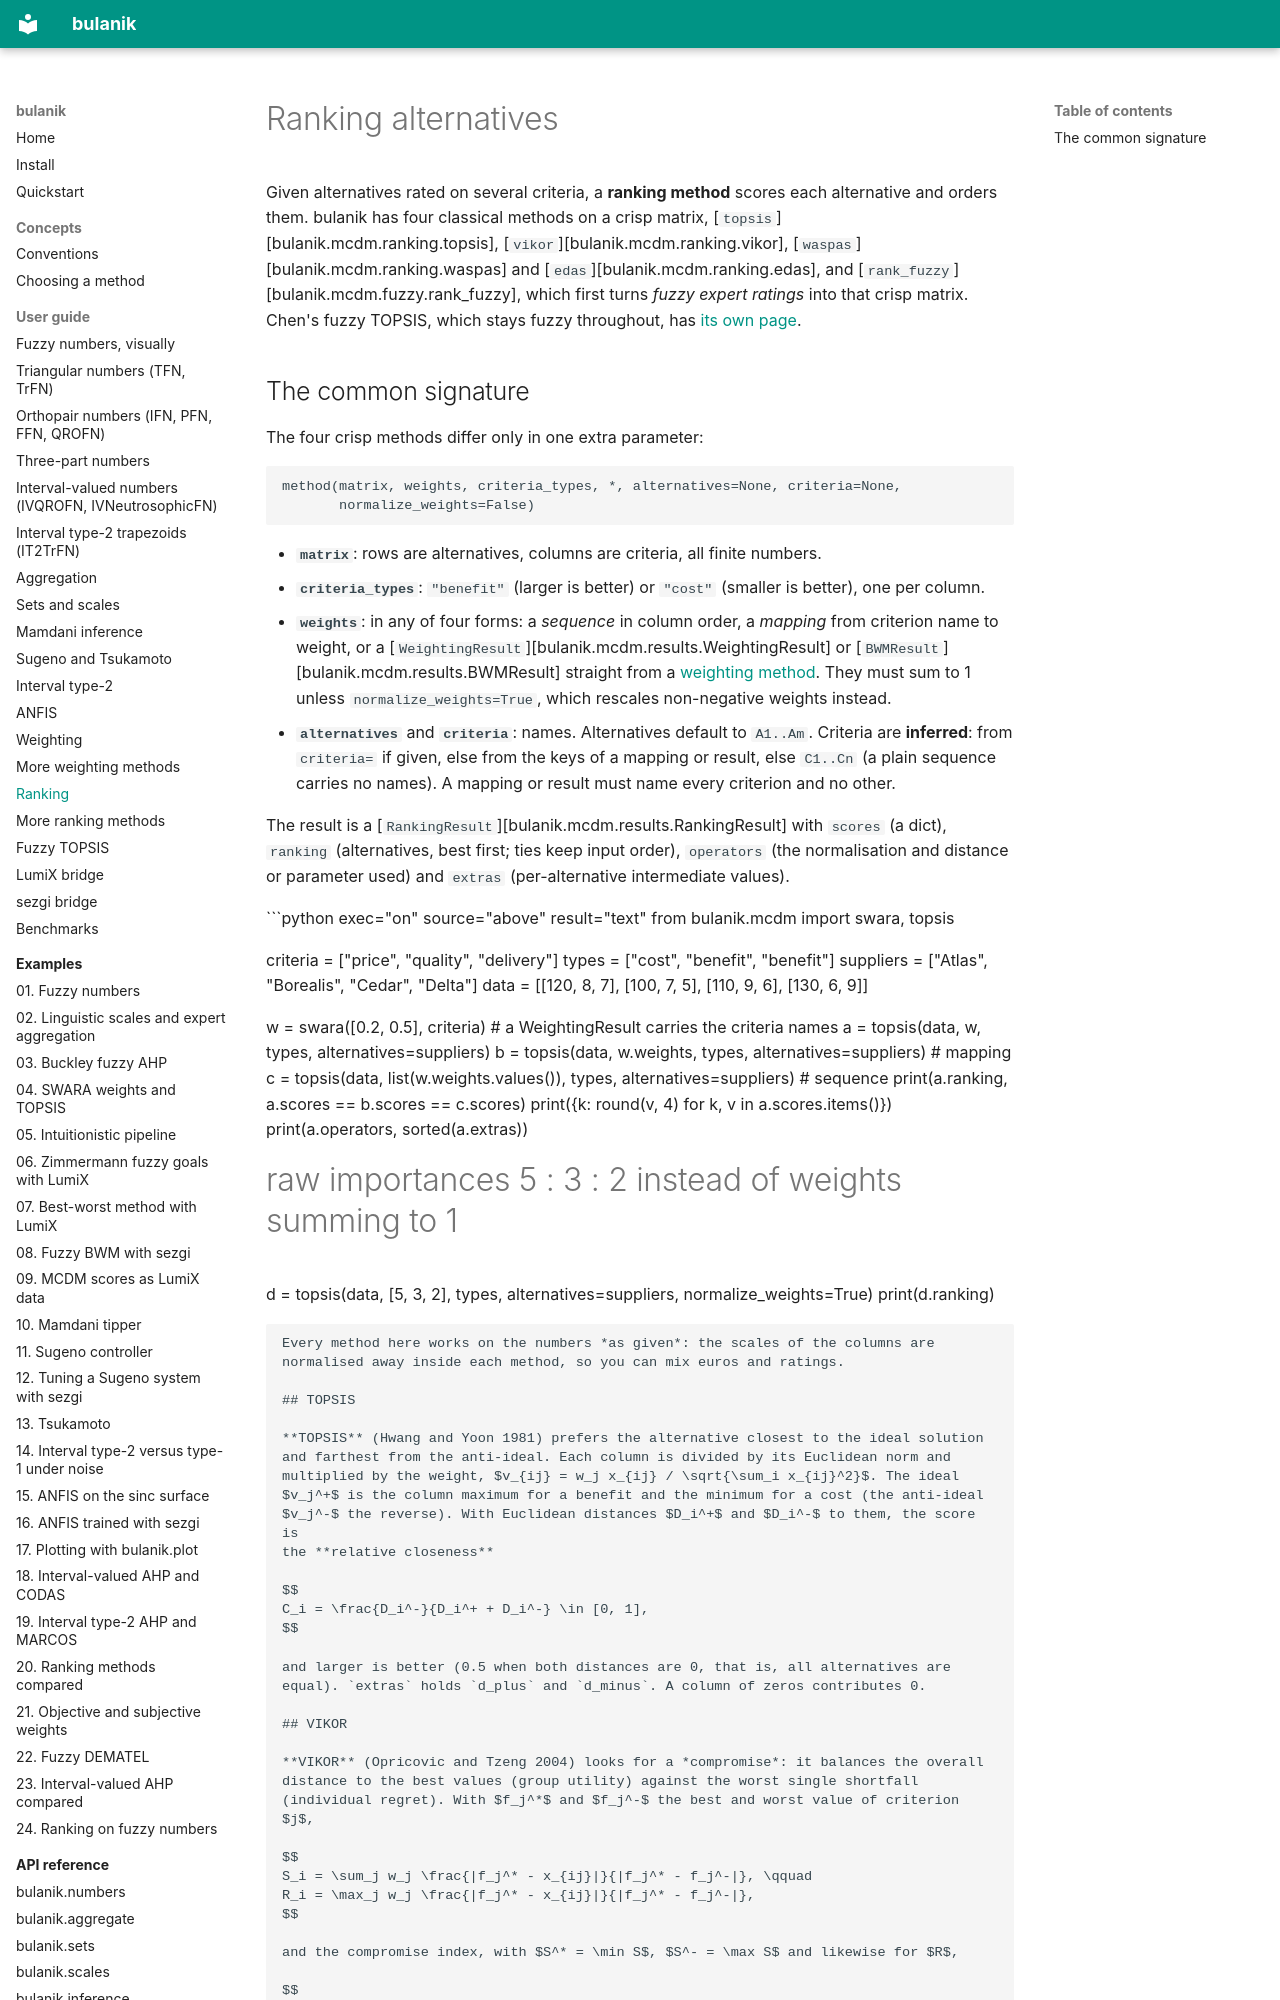

repository: tdelphi1981/bulanik · page: guide/ranking/index.html · generator: mkdocs

# Ranking alternatives

Given alternatives rated on several criteria, a **ranking method** scores each alternative
and orders them. bulanik has four classical methods on a crisp matrix,
[`topsis`][bulanik.mcdm.ranking.topsis], [`vikor`][bulanik.mcdm.ranking.vikor],
[`waspas`][bulanik.mcdm.ranking.waspas] and [`edas`][bulanik.mcdm.ranking.edas], and
[`rank_fuzzy`][bulanik.mcdm.fuzzy.rank_fuzzy], which first turns *fuzzy expert ratings*
into that crisp matrix. Chen's fuzzy TOPSIS, which stays fuzzy throughout, has
[its own page](fuzzy-topsis.md).

## The common signature

The four crisp methods differ only in one extra parameter:

```text
method(matrix, weights, criteria_types, *, alternatives=None, criteria=None,
       normalize_weights=False)
```

- **`matrix`**: rows are alternatives, columns are criteria, all finite numbers.
- **`criteria_types`**: `"benefit"` (larger is better) or `"cost"` (smaller is better), one
  per column.
- **`weights`**: in any of four forms: a *sequence* in column order, a *mapping* from
  criterion name to weight, or a [`WeightingResult`][bulanik.mcdm.results.WeightingResult] or
  [`BWMResult`][bulanik.mcdm.results.BWMResult] straight from a
  [weighting method](weighting.md). They must sum to 1 unless `normalize_weights=True`,
  which rescales non-negative weights instead.
- **`alternatives`** and **`criteria`**: names. Alternatives default to `A1..Am`. Criteria
  are **inferred**: from `criteria=` if given, else from the keys of a mapping or result,
  else `C1..Cn` (a plain sequence carries no names). A mapping or result must name every
  criterion and no other.

The result is a [`RankingResult`][bulanik.mcdm.results.RankingResult] with `scores`
(a dict), `ranking` (alternatives, best first; ties keep input order), `operators` (the
normalisation and distance or parameter used) and `extras` (per-alternative intermediate
values).

```python exec="on" source="above" result="text"
from bulanik.mcdm import swara, topsis

criteria = ["price", "quality", "delivery"]
types = ["cost", "benefit", "benefit"]
suppliers = ["Atlas", "Borealis", "Cedar", "Delta"]
data = [[120, 8, 7], [100, 7, 5], [110, 9, 6], [130, 6, 9]]

w = swara([0.2, 0.5], criteria)             # a WeightingResult carries the criteria names
a = topsis(data, w, types, alternatives=suppliers)
b = topsis(data, w.weights, types, alternatives=suppliers)                       # mapping
c = topsis(data, list(w.weights.values()), types, alternatives=suppliers)        # sequence
print(a.ranking, a.scores == b.scores == c.scores)
print({k: round(v, 4) for k, v in a.scores.items()})
print(a.operators, sorted(a.extras))

# raw importances 5 : 3 : 2 instead of weights summing to 1
d = topsis(data, [5, 3, 2], types, alternatives=suppliers, normalize_weights=True)
print(d.ranking)
```

Every method here works on the numbers *as given*: the scales of the columns are
normalised away inside each method, so you can mix euros and ratings.

## TOPSIS

**TOPSIS** (Hwang and Yoon 1981) prefers the alternative closest to the ideal solution
and farthest from the anti-ideal. Each column is divided by its Euclidean norm and
multiplied by the weight, $v_{ij} = w_j x_{ij} / \sqrt{\sum_i x_{ij}^2}$. The ideal
$v_j^+$ is the column maximum for a benefit and the minimum for a cost (the anti-ideal
$v_j^-$ the reverse). With Euclidean distances $D_i^+$ and $D_i^-$ to them, the score is
the **relative closeness**

$$
C_i = \frac{D_i^-}{D_i^+ + D_i^-} \in [0, 1],
$$

and larger is better (0.5 when both distances are 0, that is, all alternatives are
equal). `extras` holds `d_plus` and `d_minus`. A column of zeros contributes 0.
